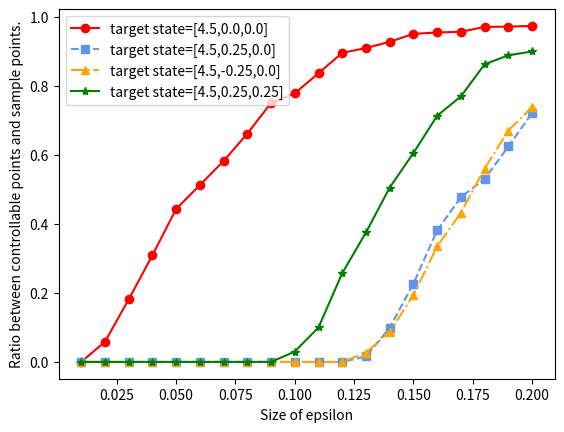

Here is the Python script that generated this plot:
import matplotlib.pyplot as plt
import numpy as np

plt.figure()

epsilon_list = np.arange(0.01, 0.21, 0.01)
# ratio_list = np.full(len(epsilon_list), 0.9996)
# ratio_list2 = np.array([0.9888,0.9998,0.9998,0.9998,1,1,1,1.0,1,1])
# ratio_list3 = np.array([0.00,0.9808,0.9996,0.9996,0.9996,0.9996,0.9998,1,1,1])
# ratio_list4 = np.array([0.9918,1.0,1.0,1.0,1.0,1.0,1.0,1,1,1])
# #
# # ratio_list3 = np.array([0.0,0,0,0.006,0.024,0.048,0.078,0.204,0.298,0.436])
# # ratio_list3 = np.array([0.026,0.0694,0.1088,0.1492,0.1906,0.203,0.23,0.274,0.301,0.3218])
# # ratio_list4 = np.array([0.026,0.0478,0.0678,0.1274,0.151,0.1808,0.2176,0.2596,0.2844,0.3236])
#
# ratio_list2 = np.array([0.8,1.0,1.0,1,1,1,1,1.0,1,1])
# ratio_list3 = np.array([0.00,0.0302,0.0862,0.1084,0.1448,0.1466,0.1476,0.1776,0.2298,0.233])
# ratio_list4 = np.array([0.0,0.0268,0.0524,0.084,0.1044,0.1258,0.141,0.1578,0.163,0.1646])
# plt.plot(epsilon_list, ratio_list2, ls='-', color=(1, 204/255, 153/255), marker='^',label='target state=[0.0,0.0]')
ratio_list2 = np.array([0,0.0583,0.181,0.3086,0.443,0.512,0.582,0.661,0.75,0.778,
                        0.836,0.895,0.909,0.927,0.950,0.954,0.956,0.97,0.971,0.973])
ratio_list3 = np.array([0,0.0,0,0,0,0,0,0,0,0,
                        0,0,0.016,0.099,0.227,0.381,0.477,0.53,0.624,0.721])
ratio_list4 = np.array([0,0.0,0,0,0,0,0,0,0,0,
                        0,0,0.027,0.087,0.194,0.335,0.432,0.56,0.67,0.738])
ratio_list5 = np.array([0,0.0,0,0,0,0,0,0,0,0.03,
                        0.1,0.257,0.375,0.505,0.605,0.713,0.769,0.862,0.888,0.899])

plt.plot(epsilon_list, ratio_list2, ls='-', color='red', marker='o', label='target state=[4.5,0.0,0.0]')
plt.plot(epsilon_list, ratio_list3, ls='--', color='cornflowerblue', marker='s',label='target state=[4.5,0.25,0.0]')
plt.plot(epsilon_list, ratio_list4, ls='-.', color='orange', marker='^',label='target state=[4.5,-0.25,0.0]')
plt.plot(epsilon_list, ratio_list5, ls='-', color='green', marker='*',label='target state=[4.5,0.25,0.25]')

# plt.plot(epsilon_list, ratio_list2, ls='--', color='red', marker='s',label='target state=[-0.25,0.0]')
        # # plt.scatter(transitions.state[:, 0], transitions.state[:, 1], marker='o', color='cornflowerblue', s=1)
        # plt.scatter(transitions.state[:, 0], transitions.state[:, 1], marker='o', color='red', s=1)
        # plt.scatter(transitions.next_state[:, 0], transitions.next_state[:, 1], marker='o', color='red', s=1)
        #
        # for neighbor in epsilon_controllable_list:
        #     circle = plt.Circle(neighbor.centered_state, neighbor.radius, color='cornflowerblue', fill=True, alpha=0.2)
        #     plt.gca().add_patch(circle)
        # # circle2 = plt.Circle((0.25, 0.0), 0.05, color='orange', label='original epsilon controllable set', fill=True, alpha=0.2)
        # # plt.gca().add_patch(circle2)
        # plt.scatter(target_state[0], target_state[1], color='yellow', label='target state', marker='*')
        # plt.axis('equal')
        # plt.xlim([self.obs_space.low[0], self.obs_space.high[0]])
        # plt.ylim([self.obs_space.low[1], self.obs_space.high[1]])
plt.xlabel("Size of epsilon")
plt.ylabel("Ratio between controllable points and sample points.")
# plt.title("Ratio between controllable points and sample points in massspring")
plt.legend()
plt.show()

        # # plt.savefig(os.path.join(FILEPATH, f"figs/{self.fig_title}/epsilon_controllable_set/{expand_counter}.pdf"))
        # plt.close()